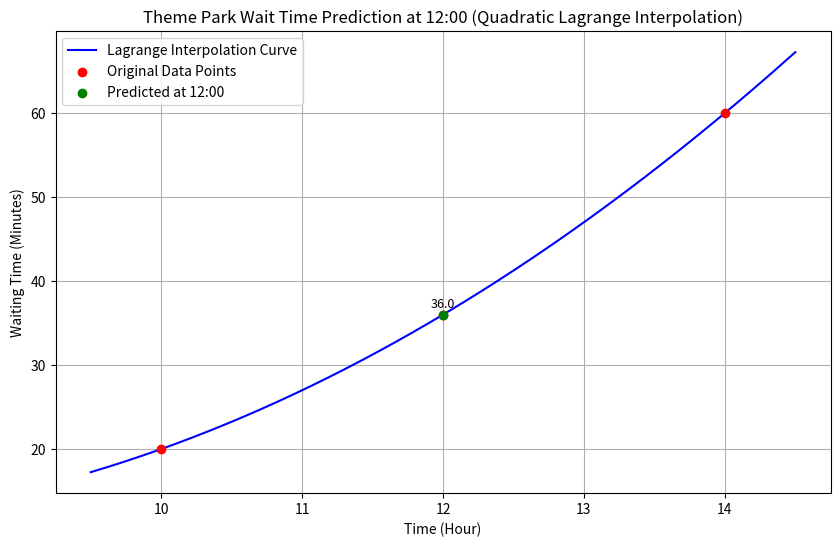

This chart was generated by the following Python code:
import numpy as np
import matplotlib.pyplot as plt

# 세 개의 데이터 포인트
x1, y1 = 10, 20
x2, y2 = 12, 36
x3, y3 = 14, 60

# x 값 범위 생성 (보간 곡선을 그리기 위한 범위)
x_vals = np.linspace(9.5, 14.5, 500)

# 각 x 값에서의 라그랑주 보간 다항식 계산
L1_vals = ((x_vals - x2)*(x_vals - x3)) / ((x1 - x2)*(x1 - x3))
L2_vals = ((x_vals - x1)*(x_vals - x3)) / ((x2 - x1)*(x2 - x3))
L3_vals = ((x_vals - x1)*(x_vals - x2)) / ((x3 - x1)*(x3 - x2))

# 보간된 y 값
y_vals = y1 * L1_vals + y2 * L2_vals + y3 * L3_vals

# 12시에서 보간값 계산
x_interp = 12
L1 = ((x_interp - x2)*(x_interp - x3)) / ((x1 - x2)*(x1 - x3))
L2 = ((x_interp - x1)*(x_interp - x3)) / ((x2 - x1)*(x2 - x3))
L3 = ((x_interp - x1)*(x_interp - x2)) / ((x3 - x1)*(x3 - x2))
P_x = y1 * L1 + y2 * L2 + y3 * L3

# 결과 출력
print("Predicted wait time at 12:00 using quadratic Lagrange interpolation:")
print(f"Time: {x_interp}h, Predicted Wait Time: {P_x:.2f} min")

# 그래프 그리기
plt.figure(figsize=(10, 6))

# 라그랑주 보간 곡선
plt.plot(x_vals, y_vals, label="Lagrange Interpolation Curve", color="blue")

# 원래 데이터 포인트 표시
plt.scatter([x1, x2, x3], [y1, y2, y3], color="red", label="Original Data Points", zorder=5)

# 12시 예측값 점 표시
plt.scatter(x_interp, P_x, color="green", label="Predicted at 12:00", zorder=5)

# 주석 달기
plt.annotate(f"{P_x:.1f}", (x_interp, P_x),
             textcoords="offset points", xytext=(0, 5), ha='center', fontsize=9)

# 꾸미기
plt.title("Theme Park Wait Time Prediction at 12:00 (Quadratic Lagrange Interpolation)")
plt.xlabel("Time (Hour)")
plt.ylabel("Waiting Time (Minutes)")
plt.grid(True)
plt.legend()
plt.show()
